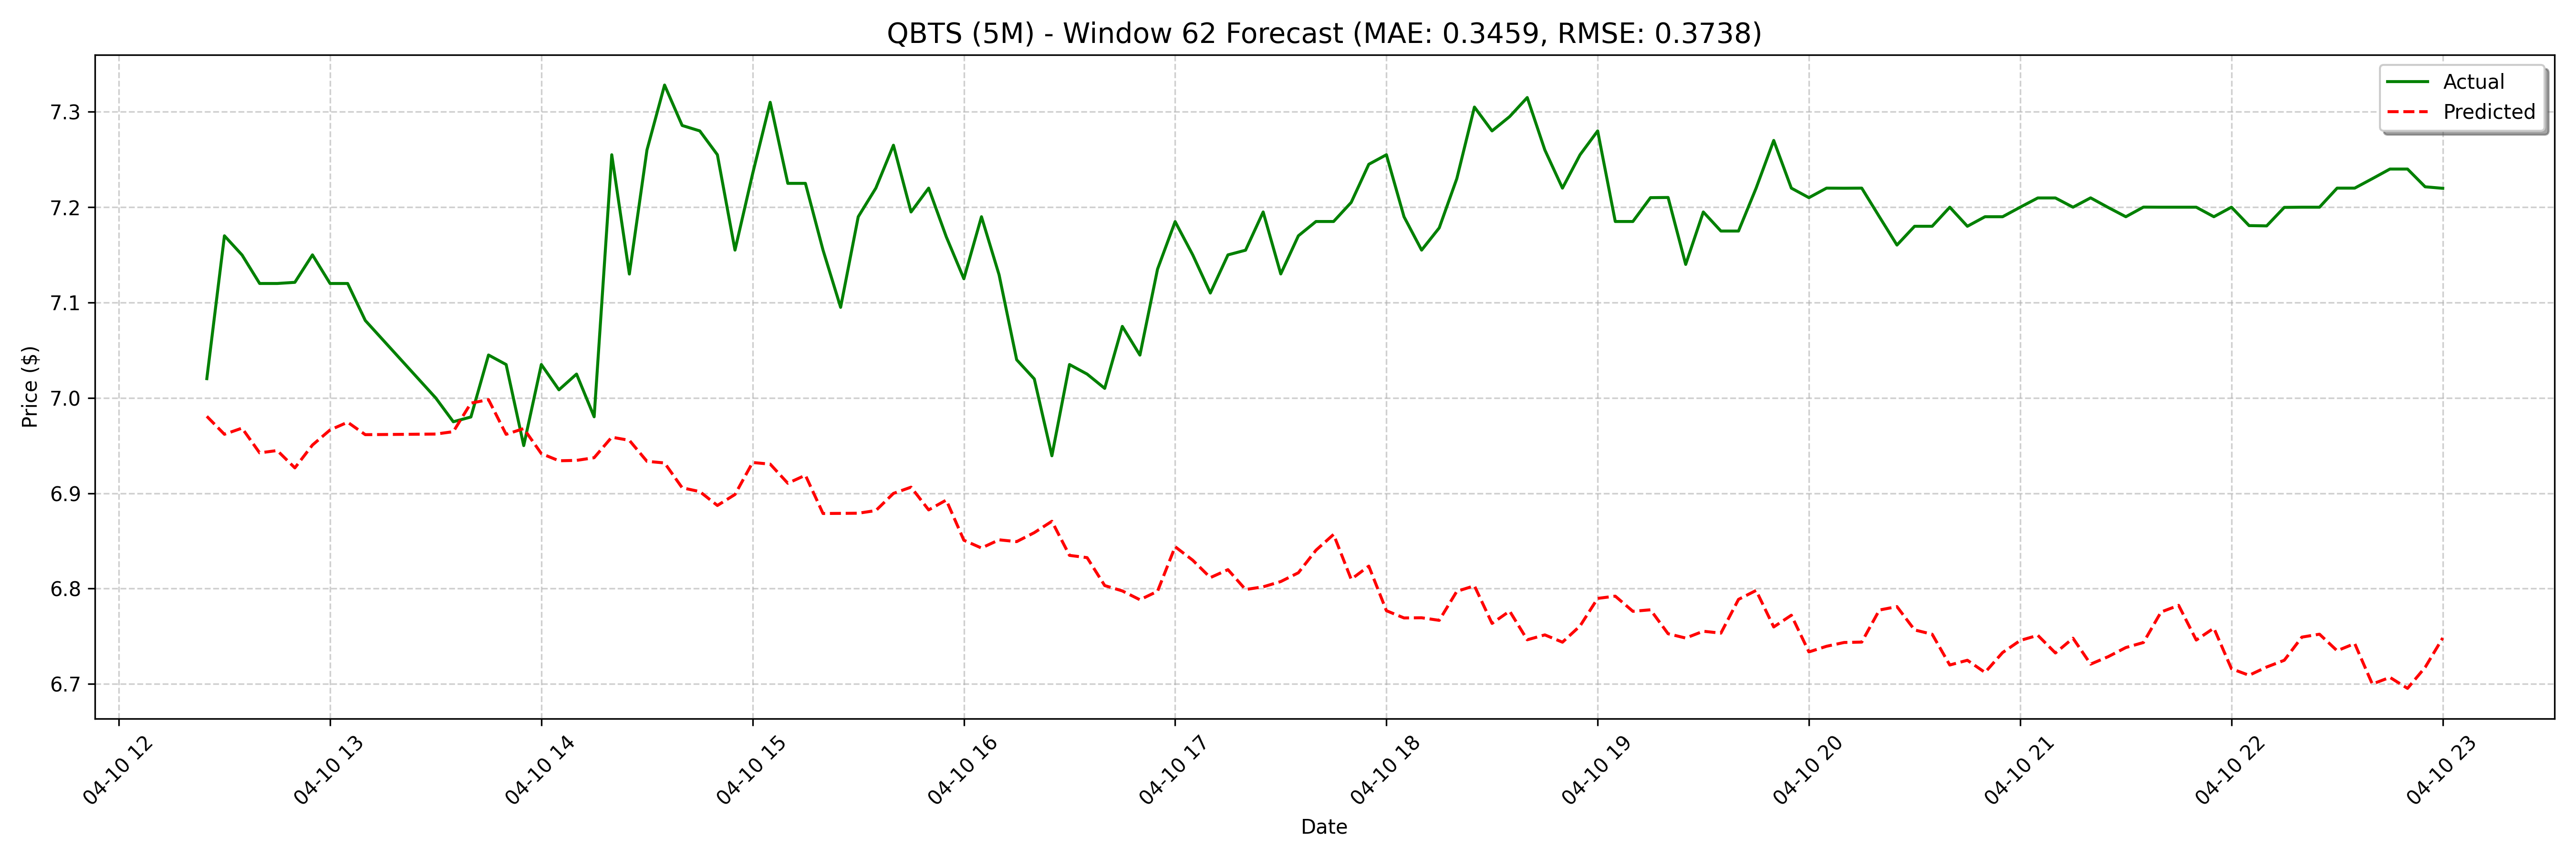

Values plotted in this chart, from the file beside it:
date, actual, forecast
2025-04-10 12:25:00, 7.02, 6.981
2025-04-10 12:30:00, 7.17, 6.962
2025-04-10 12:35:00, 7.15, 6.968
2025-04-10 12:40:00, 7.12, 6.942
2025-04-10 12:45:00, 7.12, 6.945
2025-04-10 12:50:00, 7.121, 6.927
2025-04-10 12:55:00, 7.15, 6.951
2025-04-10 13:00:00, 7.12, 6.966
2025-04-10 13:05:00, 7.12, 6.974
2025-04-10 13:10:00, 7.081, 6.961
2025-04-10 13:30:00, 7.0, 6.969
2025-04-10 13:35:00, 6.975, 6.95
2025-04-10 13:40:00, 6.98, 6.953
2025-04-10 13:45:00, 7.045, 6.962
2025-04-10 13:50:00, 7.035, 6.965
2025-04-10 13:55:00, 6.95, 6.995
2025-04-10 14:00:00, 7.035, 6.998
2025-04-10 14:05:00, 7.009, 6.962
2025-04-10 14:10:00, 7.025, 6.968
2025-04-10 14:15:00, 6.98, 6.942
2025-04-10 14:20:00, 7.255, 6.934
2025-04-10 14:25:00, 7.13, 6.934
2025-04-10 14:30:00, 7.26, 6.937
2025-04-10 14:35:00, 7.328, 6.959
2025-04-10 14:40:00, 7.286, 6.956
2025-04-10 14:45:00, 7.28, 6.933
2025-04-10 14:50:00, 7.255, 6.932
2025-04-10 14:55:00, 7.155, 6.906
2025-04-10 15:00:00, 7.235, 6.902
2025-04-10 15:05:00, 7.31, 6.887
2025-04-10 15:10:00, 7.225, 6.899
2025-04-10 15:15:00, 7.225, 6.932
2025-04-10 15:20:00, 7.155, 6.931
2025-04-10 15:25:00, 7.095, 6.911
2025-04-10 15:30:00, 7.19, 6.919
2025-04-10 15:35:00, 7.22, 6.879
2025-04-10 15:40:00, 7.265, 6.879
2025-04-10 15:45:00, 7.195, 6.879
2025-04-10 15:50:00, 7.22, 6.882
2025-04-10 15:55:00, 7.169, 6.9
2025-04-10 16:00:00, 7.125, 6.906
2025-04-10 16:05:00, 7.19, 6.883
2025-04-10 16:10:00, 7.129, 6.893
2025-04-10 16:15:00, 7.04, 6.851
2025-04-10 16:20:00, 7.02, 6.843
2025-04-10 16:25:00, 6.939, 6.851
2025-04-10 16:30:00, 7.035, 6.849
2025-04-10 16:35:00, 7.025, 6.859
2025-04-10 16:40:00, 7.01, 6.871
2025-04-10 16:45:00, 7.075, 6.835
2025-04-10 16:50:00, 7.045, 6.832
2025-04-10 16:55:00, 7.135, 6.803
2025-04-10 17:00:00, 7.185, 6.798
2025-04-10 17:05:00, 7.15, 6.788
2025-04-10 17:10:00, 7.11, 6.797
2025-04-10 17:15:00, 7.15, 6.844
2025-04-10 17:20:00, 7.155, 6.83
2025-04-10 17:25:00, 7.195, 6.812
2025-04-10 17:30:00, 7.13, 6.82
2025-04-10 17:35:00, 7.17, 6.799
... 68 more rows
